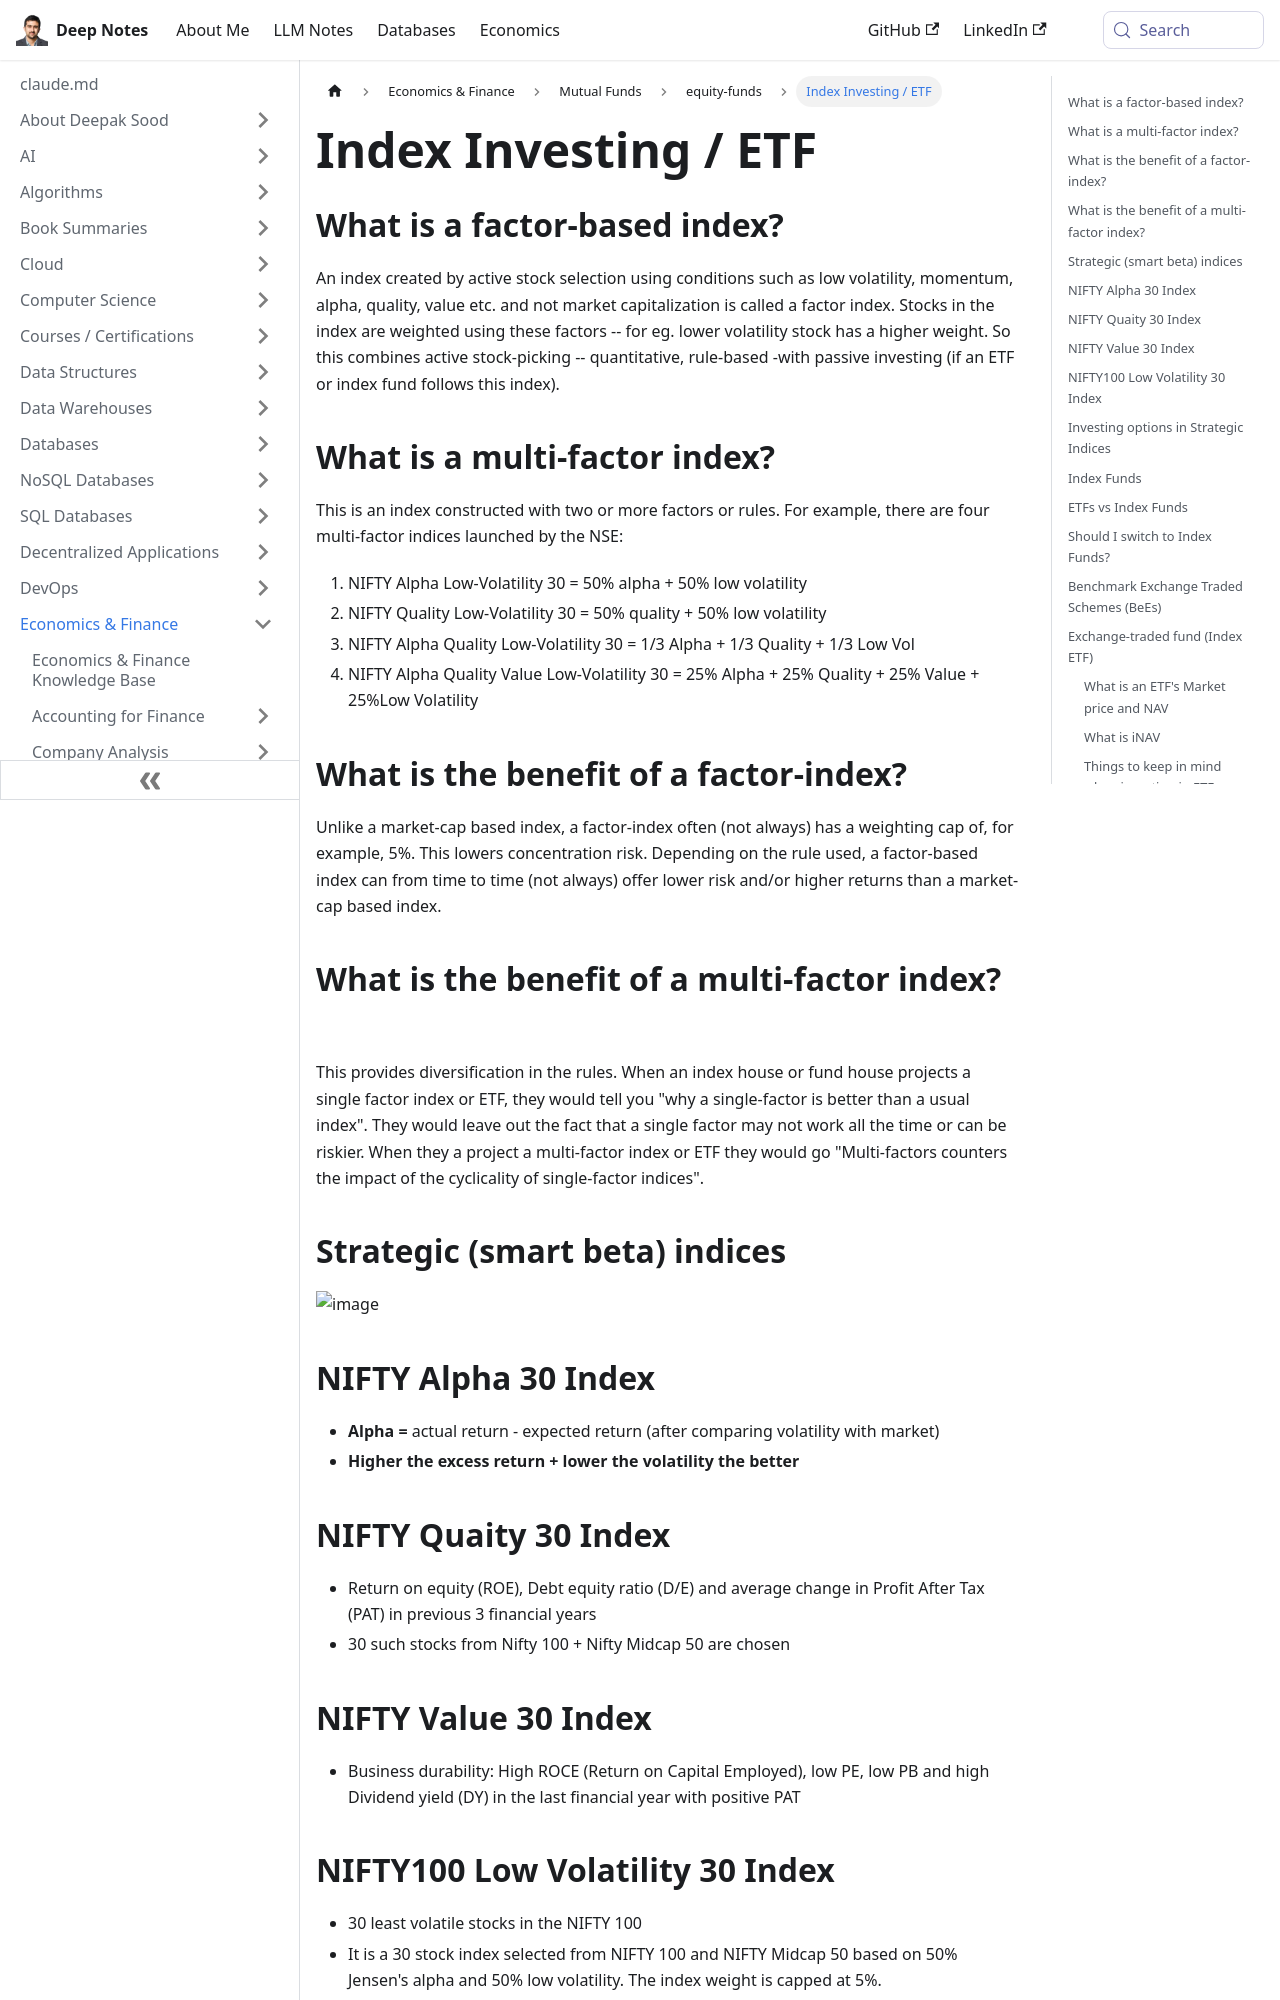

repository: deepaksood619/deepaksood619.github.io · page: economics/investment-products/equity-funds/index-investing-etf/index.html · generator: docusaurus

---
slug: /economics/investment-products/equity-funds/index-investing-etf
title: Index Investing / ETF
description: Discover the advantages of index investing and ETFs, including factor-based and multi-factor indices that blend active stock selection with passive strategies.
created: 2023-08-11
updated: 2026-06-13
---
## What is a factor-based index?

An index created by active stock selection using conditions such as low volatility, momentum, alpha, quality, value etc. and not market capitalization is called a factor index. Stocks in the index are weighted using these factors -- for eg. lower volatility stock has a higher weight. So this combines active stock-picking -- quantitative, rule-based -with passive investing (if an ETF or index fund follows this index).

## What is a multi-factor index?

This is an index constructed with two or more factors or rules. For example, there are four multi-factor indices launched by the NSE:

1. NIFTY Alpha Low-Volatility 30 = 50% alpha + 50% low volatility
2. NIFTY Quality Low-Volatility 30 = 50% quality + 50% low volatility
3. NIFTY Alpha Quality Low-Volatility 30 = 1/3 Alpha + 1/3 Quality + 1/3 Low Vol
4. NIFTY Alpha Quality Value Low-Volatility 30 = 25% Alpha + 25% Quality + 25% Value + 25%Low Volatility

## What is the benefit of a factor-index?

Unlike a market-cap based index, a factor-index often (not always) has a weighting cap of, for example, 5%. This lowers concentration risk. Depending on the rule used, a factor-based index can from time to time (not always) offer lower risk and/or higher returns than a market-cap based index.

## What is the benefit of a multi-factor index?

This provides diversification in the rules. When an index house or fund house projects a single factor index or ETF, they would tell you "why a single-factor is better than a usual index". They would leave out the fact that a single factor may not work all the time or can be riskier. When they a project a multi-factor index or ETF they would go "Multi-factors counters the impact of the cyclicality of single-factor indices".

## Strategic (smart beta) indices

![image](../../../media/Mutual-Funds-image2.jpg)

## NIFTY Alpha 30 Index

- **Alpha =** actual return - expected return (after comparing volatility with market)
- **Higher the excess return + lower the volatility the better**

## NIFTY Quaity 30 Index

- Return on equity (ROE), Debt equity ratio (D/E) and average change in Profit After Tax (PAT) in previous 3 financial years
- 30 such stocks from Nifty 100 + Nifty Midcap 50 are chosen

## NIFTY Value 30 Index

- Business durability: High ROCE (Return on Capital Employed), low PE, low PB and high Dividend yield (DY) in the last financial year with positive PAT

## NIFTY100 Low Volatility 30 Index

- 30 least volatile stocks in the NIFTY 100
- It is a 30 stock index selected from NIFTY 100 and NIFTY Midcap 50 based on 50% Jensen's alpha and 50% low volatility. The index weight is capped at 5%.

![image](../../../media/Mutual-Funds-image3.jpg)

![image](../../../media/Mutual-Funds-image4.jpg)

![image](../../../media/Mutual-Funds-image5.jpg)

- Just get the stocks of the index from Nifty 100 Low Vol 30

## Investing options in Strategic Indices

- Edelweiss ETF - Nifty Quality 30
- ICICI Prudential Nifty Low Vol 30 ETF (Nifty Low Vol 30)
- Reliance ETF NV20 (Nifty 50 Value 20 TRI)
- ICICI Prudential NV20 ETF (Nifty 50 Value 20 TRI)
- Kotak NV 20 ETF (Nifty 50 Value 20 TRI)

- Price of NAV is very high
- Unless you know how to trade, don't touch these
